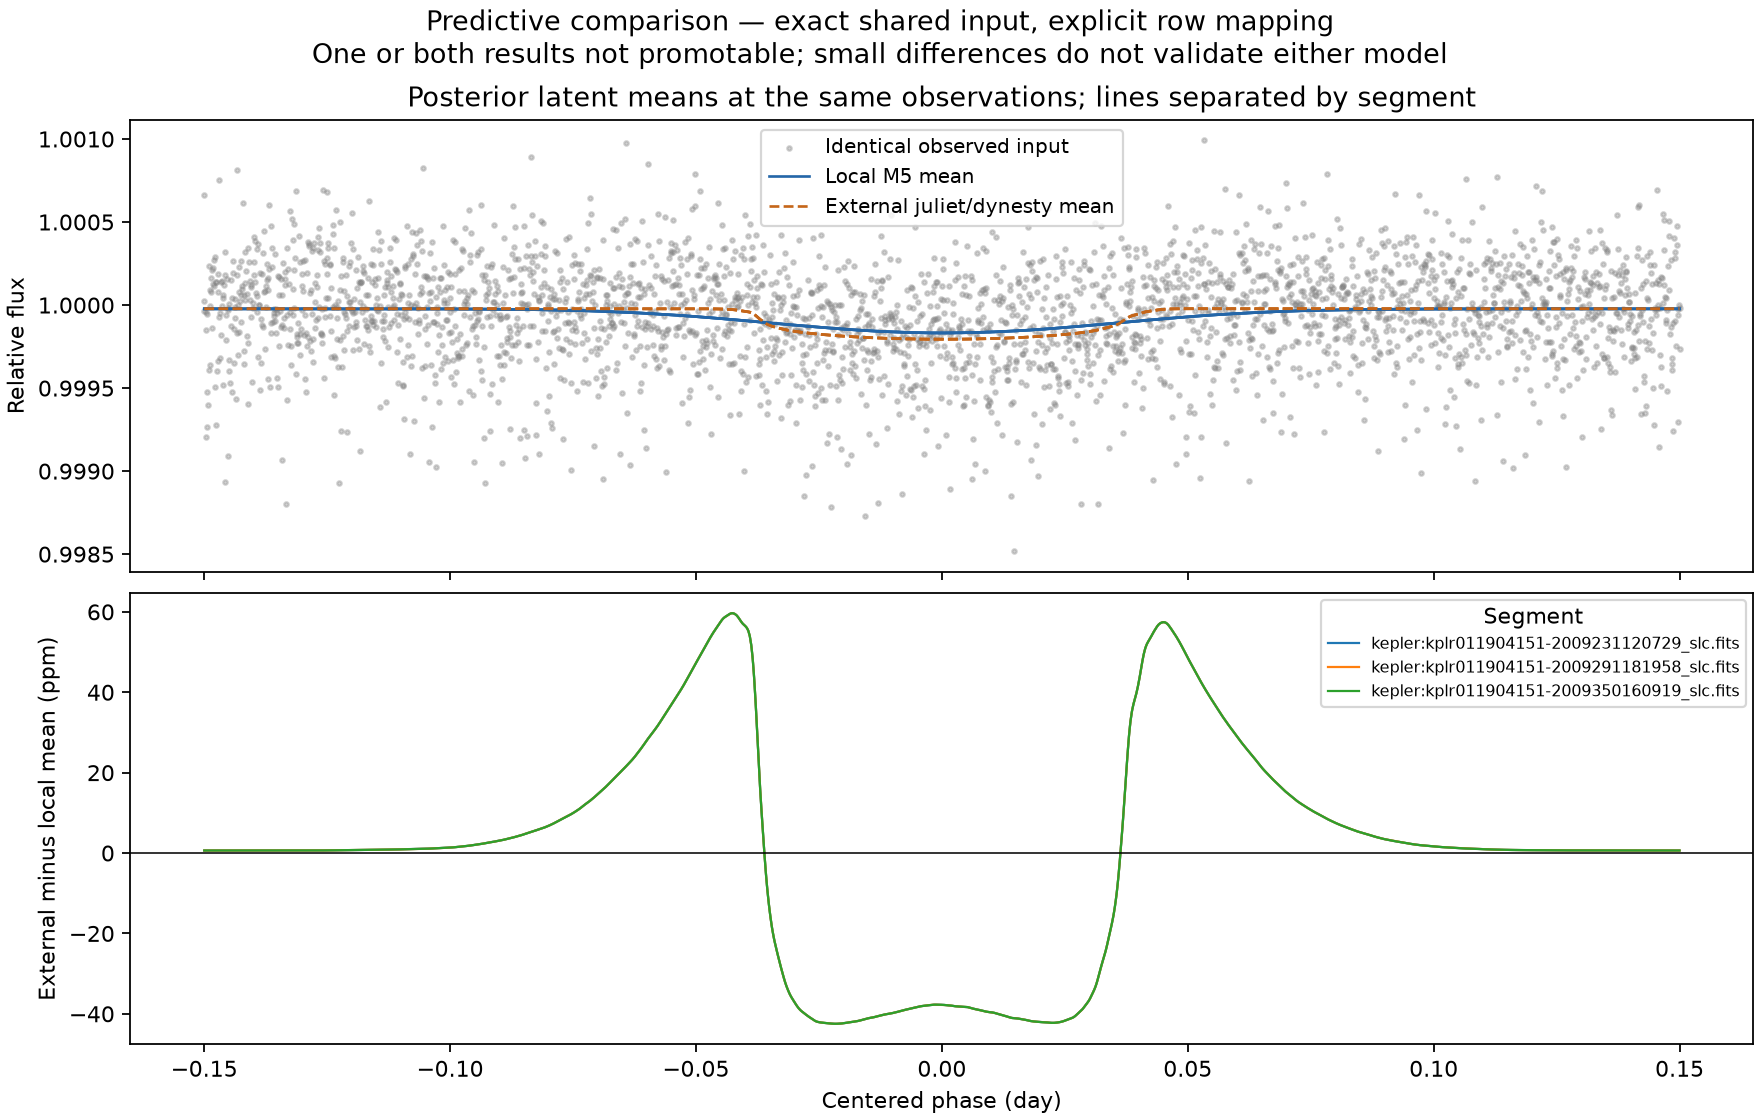

The file beside this chart, header and first rows:
input_row_index, time, phase, segment_id, observed, local_posterior_mean, external_posterior_mean, external_minus_local_ppm
0, 331.6, -0.15, kepler:kplr011904151-2009350160919_slc.f…, 1, 1, 1, 0.6276
1, 204.3, -0.15, kepler:kplr011904151-2009231120729_slc.f…, 1, 1, 1, 0.6276
2, 266.3, -0.15, kepler:kplr011904151-2009291181958_slc.f…, 1.001, 1, 1, 0.6276
3, 347.5, -0.1497, kepler:kplr011904151-2009350160919_slc.f…, 0.9992, 1, 1, 0.6276
4, 221, -0.1497, kepler:kplr011904151-2009231120729_slc.f…, 0.9998, 1, 1, 0.6276
5, 288.9, -0.1497, kepler:kplr011904151-2009291181958_slc.f…, 1, 1, 1, 0.6276
6, 348.3, -0.1495, kepler:kplr011904151-2009350160919_slc.f…, 0.9993, 1, 1, 0.6276
7, 211.8, -0.1494, kepler:kplr011904151-2009231120729_slc.f…, 0.9995, 1, 1, 0.6276
8, 263.7, -0.1494, kepler:kplr011904151-2009291181958_slc.f…, 0.9999, 1, 1, 0.6276
9, 345, -0.1492, kepler:kplr011904151-2009350160919_slc.f…, 0.9994, 1, 1, 0.6276
10, 206.8, -0.1491, kepler:kplr011904151-2009231120729_slc.f…, 1, 1, 1, 0.6276
11, 275.5, -0.1491, kepler:kplr011904151-2009291181958_slc.f…, 0.9996, 1, 1, 0.6276
12, 330.7, -0.1489, kepler:kplr011904151-2009350160919_slc.f…, 1, 1, 1, 0.6276
13, 276.3, -0.1488, kepler:kplr011904151-2009291181958_slc.f…, 0.9996, 1, 1, 0.6276
14, 207.6, -0.1488, kepler:kplr011904151-2009231120729_slc.f…, 1, 1, 1, 0.6276
15, 331.6, -0.1486, kepler:kplr011904151-2009350160919_slc.f…, 1, 1, 1, 0.6276
16, 283.8, -0.1485, kepler:kplr011904151-2009291181958_slc.f…, 1, 1, 1, 0.6276
17, 202.6, -0.1485, kepler:kplr011904151-2009231120729_slc.f…, 0.9999, 1, 1, 0.6276
18, 332.4, -0.1484, kepler:kplr011904151-2009350160919_slc.f…, 1, 1, 1, 0.6276
19, 284.7, -0.1483, kepler:kplr011904151-2009291181958_slc.f…, 1, 1, 1, 0.6276
20, 227.7, -0.1482, kepler:kplr011904151-2009231120729_slc.f…, 1, 1, 1, 0.6276
21, 333.3, -0.1481, kepler:kplr011904151-2009350160919_slc.f…, 1, 1, 1, 0.6276
22, 270.5, -0.148, kepler:kplr011904151-2009291181958_slc.f…, 1, 1, 1, 0.6276
23, 228.6, -0.1479, kepler:kplr011904151-2009231120729_slc.f…, 1, 1, 1, 0.6276
24, 349.2, -0.1478, kepler:kplr011904151-2009350160919_slc.f…, 0.9995, 1, 1, 0.6276
25, 282.2, -0.1477, kepler:kplr011904151-2009291181958_slc.f…, 1, 1, 1, 0.6276
26, 229.4, -0.1476, kepler:kplr011904151-2009231120729_slc.f…, 1, 1, 1, 0.6276
27, 345.8, -0.1475, kepler:kplr011904151-2009350160919_slc.f…, 0.9993, 1, 1, 0.6276
28, 283, -0.1474, kepler:kplr011904151-2009291181958_slc.f…, 0.9996, 1, 1, 0.6276
29, 210.2, -0.1473, kepler:kplr011904151-2009231120729_slc.f…, 1, 1, 1, 0.6276
30, 327.4, -0.1472, kepler:kplr011904151-2009350160919_slc.f…, 1, 1, 1, 0.6276
31, 290.6, -0.1471, kepler:kplr011904151-2009291181958_slc.f…, 0.9997, 1, 1, 0.6276
32, 221, -0.147, kepler:kplr011904151-2009231120729_slc.f…, 0.9999, 1, 1, 0.6276
33, 339.1, -0.1469, kepler:kplr011904151-2009350160919_slc.f…, 1.001, 1, 1, 0.6276
34, 269.6, -0.1469, kepler:kplr011904151-2009291181958_slc.f…, 0.9999, 1, 1, 0.6276
35, 211.8, -0.1467, kepler:kplr011904151-2009231120729_slc.f…, 0.9997, 1, 1, 0.6276
36, 335.8, -0.1466, kepler:kplr011904151-2009350160919_slc.f…, 0.9998, 1, 1, 0.6276
37, 266.3, -0.1466, kepler:kplr011904151-2009291181958_slc.f…, 1, 1, 1, 0.6276
38, 336.6, -0.1464, kepler:kplr011904151-2009350160919_slc.f…, 1, 1, 1, 0.6276
39, 200.9, -0.1464, kepler:kplr011904151-2009231120729_slc.f…, 1, 1, 1, 0.6276
40, 278, -0.1463, kepler:kplr011904151-2009291181958_slc.f…, 0.9995, 1, 1, 0.6276
41, 337.5, -0.1461, kepler:kplr011904151-2009350160919_slc.f…, 1, 1, 1, 0.6276
42, 217.7, -0.1461, kepler:kplr011904151-2009231120729_slc.f…, 1, 1, 1, 0.6276
43, 278.8, -0.146, kepler:kplr011904151-2009291181958_slc.f…, 1, 1, 1, 0.6276
44, 202.6, -0.1458, kepler:kplr011904151-2009231120729_slc.f…, 1, 1, 1, 0.6276
45, 349.2, -0.1458, kepler:kplr011904151-2009350160919_slc.f…, 0.9989, 1, 1, 0.6276
46, 260.4, -0.1457, kepler:kplr011904151-2009291181958_slc.f…, 1, 1, 1, 0.6276
47, 334.9, -0.1455, kepler:kplr011904151-2009350160919_slc.f…, 0.9998, 1, 1, 0.6276
48, 203.5, -0.1455, kepler:kplr011904151-2009231120729_slc.f…, 0.9999, 1, 1, 0.6276
49, 276.3, -0.1454, kepler:kplr011904151-2009291181958_slc.f…, 1, 1, 1, 0.6276
50, 346.7, -0.1452, kepler:kplr011904151-2009350160919_slc.f…, 0.9991, 1, 1, 0.6276
51, 214.3, -0.1452, kepler:kplr011904151-2009231120729_slc.f…, 1, 1, 1, 0.6276
52, 283.9, -0.1451, kepler:kplr011904151-2009291181958_slc.f…, 1, 1, 1, 0.6276
53, 347.5, -0.145, kepler:kplr011904151-2009350160919_slc.f…, 0.9996, 1, 1, 0.6276
54, 225.2, -0.1449, kepler:kplr011904151-2009231120729_slc.f…, 0.9997, 1, 1, 0.6276
55, 284.7, -0.1449, kepler:kplr011904151-2009291181958_slc.f…, 1, 1, 1, 0.6276
56, 348.3, -0.1447, kepler:kplr011904151-2009350160919_slc.f…, 0.9995, 1, 1, 0.6276
57, 216, -0.1446, kepler:kplr011904151-2009231120729_slc.f…, 0.9999, 1, 1, 0.6276
58, 288, -0.1445, kepler:kplr011904151-2009291181958_slc.f…, 1, 1, 1, 0.6276
59, 349.2, -0.1444, kepler:kplr011904151-2009350160919_slc.f…, 0.9995, 1, 1, 0.6276
... 2,940 more rows
